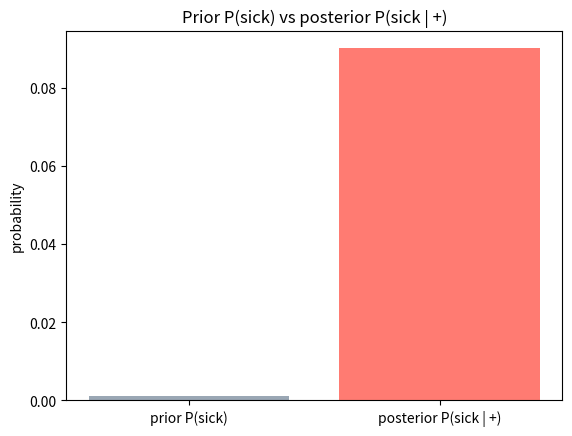

This chart was generated by the following Python code:
# Setup — numpy / pandas / scikit-learn / matplotlib ship with Colab.
import numpy as np
import matplotlib.pyplot as plt

prior = 0.001        # P(sick): the disease is rare, 1 in 1000
sens = 0.99          # P(+ | sick): the test catches 99% of sick people
fpr = 0.01           # P(+ | healthy): 1% of healthy people test positive anyway

# Law of total probability: a positive test comes from a true positive or a false positive.
true_positive = sens * prior
false_positive = fpr * (1 - prior)
p_pos = true_positive + false_positive

# Bayes' rule: of all the positives, what fraction are actually sick?
post = true_positive / p_pos
print("P(sick | +) =", round(post, 4))

rng = np.random.default_rng(0)
n = 2_000_000

# Randomly decide who is actually sick (each person sick with probability = prior).
sick = rng.random(n) < prior

# Test everyone: sick people test positive with prob sens, healthy with prob fpr.
pos = np.where(sick, rng.random(n) < sens, rng.random(n) < fpr)

# Of all the positive tests, what fraction belong to people who are actually sick?
sim_post = np.mean(sick[pos])
print("sim P(sick | +) =", round(sim_post, 4))

print("exact   P(sick | +) =", round(post, 4))
print("simulated P(sick | +) =", round(sim_post, 4))

# Rare disease, 99% sensitive test, 1% false positive rate.
prior = 0.001
sens = 0.99
fpr = 0.01

# Bayes' rule: posterior P(sick | +).
p_pos = sens * prior + fpr * (1 - prior)
post = sens * prior / p_pos
vals = [prior, post]

labels = ['prior P(sick)', 'posterior P(sick | +)']
colors = ['#9aa7b4', '#ff7b72']

plt.bar(labels, vals, color=colors)
plt.title('Prior P(sick) vs posterior P(sick | +)')
plt.ylabel('probability')
plt.show()
